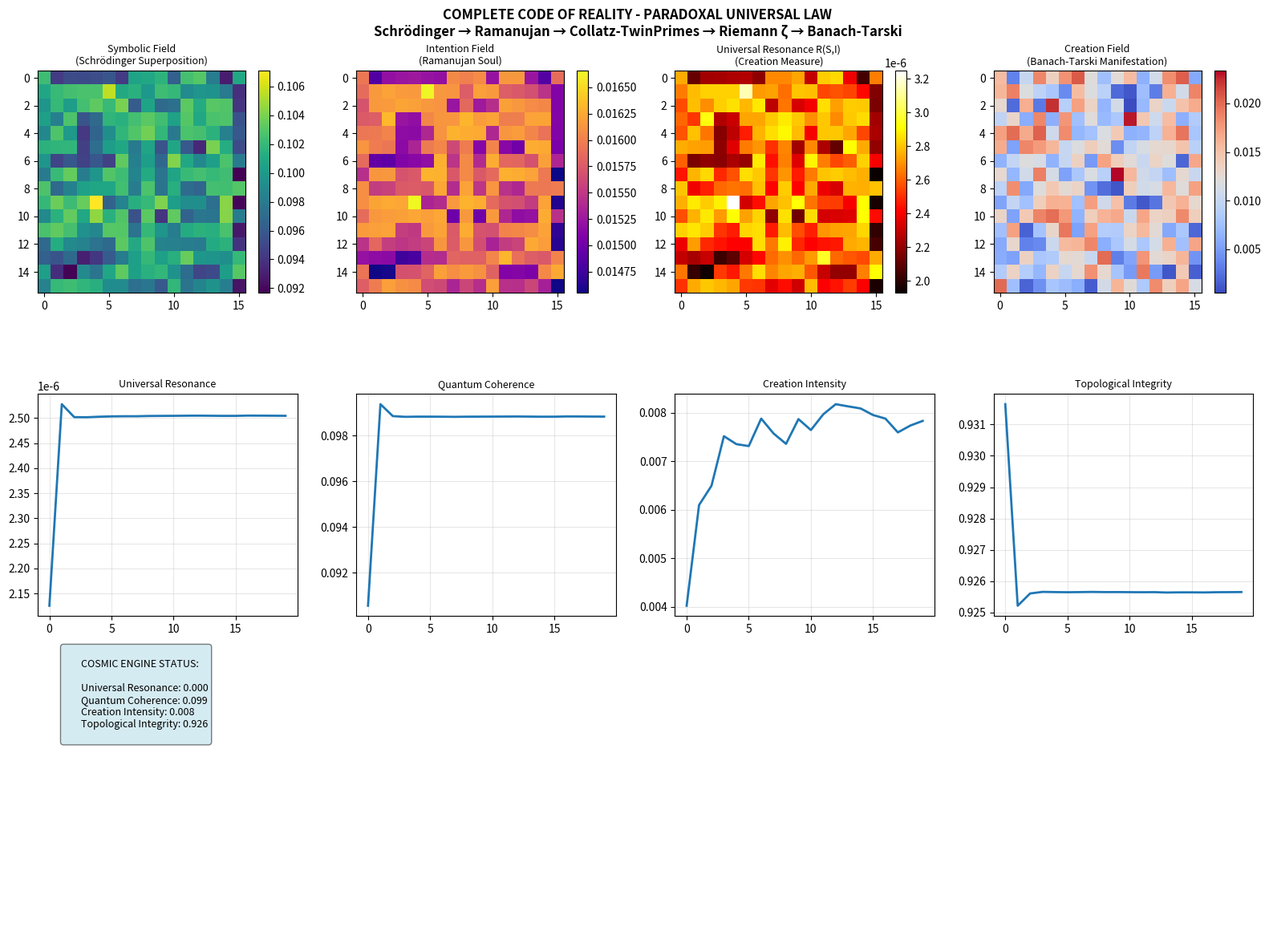

This figure's Python source:
import numpy as np
import matplotlib.pyplot as plt
from scipy import special, linalg
from dataclasses import dataclass
from typing import Dict, List, Tuple, Optional, Callable
import numpy.typing as npt
from sympy import isprime, zeta
import itertools

# =============================================================================
# 🌟 PART 1: SCHRÖDINGER'S PARADOX AS PRIMORDIAL FOUNDATION
# =============================================================================

@dataclass
class SchrodingerFoundation:
    """Schrödinger's quantum paradox as the fundamental creation operator"""

    # Universal constants from CIEL/0
    h_bar: float = 1.054571817e-34
    c: float = 299792458.0
    G: float = 6.67430e-11

    # Primordial potential parameters
    primordial_potential: float = 1.0  # 𝒫₀
    intention_operator: complex = 1j   # Î₀

    def create_primordial_superposition(self, symbolic_states: List[complex]) -> npt.NDArray:
        """Create primordial superposition from symbolic states - SCHRÖDINGER'S PARADOX"""
        # Normalize states to create proper wavefunction
        states_array = np.array(symbolic_states, dtype=complex)
        norm = np.linalg.norm(states_array)
        if norm > 0:
            states_array /= norm

        # Primordial superposition: ψ = Î₀(𝒫₀)
        superposition = self.intention_operator * self.primordial_potential * states_array

        return superposition

    def resonance_function(self, state: npt.NDArray, intention: npt.NDArray) -> float:
        """Fundamental resonance: R(S,I) = |⟨S|I⟩|² - THE CREATION MEASURE"""
        inner_product = np.vdot(state, intention)  # ⟨S|I⟩
        return float(np.abs(inner_product)**2)

    def quantum_collapse(self, superposition: npt.NDArray, intention: npt.NDArray) -> npt.NDArray:
        """Collapse to maximal resonance state - ACTUALIZATION"""
        # Calculate resonances for all possible projections
        resonances = []
        for i in range(len(superposition)):
            basis_state = np.zeros_like(superposition)
            basis_state[i] = 1.0
            resonances.append(self.resonance_function(basis_state, intention))

        # Collapse to state with maximum resonance
        max_index = np.argmax(resonances)
        collapsed_state = np.zeros_like(superposition)
        collapsed_state[max_index] = 1.0

        return collapsed_state

# =============================================================================
# 🌟 PART 2: RAMANUJAN'S MATHEMATICAL SOUL
# =============================================================================

class RamanujanSoul:
    """Ramanujan's divine mathematics as the soul of reality"""

    def __init__(self):
        self.ramanujan_constant = 1729
        self.ramanujan_pi = 9801/(2206*np.sqrt(2))
        self.golden_ratio = (1 + np.sqrt(5))/2

    def divine_approximation(self, value: float, target: float) -> float:
        """Ramanujan's divine approximations - reality's precision"""
        error = abs(value - target)
        if error < 1e-10:
            return target  # Divine match!
        return 0.5 * (value + target)  # Converge toward perfection

    def taxicab_resonance(self, n: int) -> float:
        """Taxicab number resonance - 1729 = 1³ + 12³ = 9³ + 10³"""
        representations = 0
        # Find number of representations as sum of two cubes
        for i in range(1, int(n**(1/3)) + 2):
            for j in range(i, int(n**(1/3)) + 2):
                if i**3 + j**3 == n:
                    representations += 1
        return representations / 2.0  # Normalize

    def modular_forms_resonance(self, coordinates: npt.NDArray) -> npt.NDArray:
        """Ramanujan's modular forms - cosmic vibration patterns"""
        # q-expansion parameter
        q = np.exp(1j * np.pi * np.sum(coordinates, axis=-1))
        # Mock theta function contribution
        mock_theta = np.exp(1j * 0.3 * np.sin(np.sum(coordinates, axis=-1)))
        return q * mock_theta

# =============================================================================
# 🌟 PART 3: COLLATZ-TWIN PRIMES COSMIC RHYTHM
# =============================================================================

class CollatzTwinPrimeRhythm:
    """Number-theoretic rhythm of the universe"""

    def __init__(self):
        self.collatz_cache = {}
        self.twin_primes = self._generate_twin_primes(100)

    def _generate_twin_primes(self, n_pairs: int) -> List[Tuple[int, int]]:
        """Generate twin prime pairs"""
        twins = []
        num = 3
        while len(twins) < n_pairs:
            if isprime(num) and isprime(num + 2):
                twins.append((num, num + 2))
            num += 2
        return twins

    def collatz_sequence(self, n: int) -> List[int]:
        """Collatz sequence - cosmic computational engine"""
        sequence = [n]
        while n != 1 and len(sequence) < 1000:  # Safety limit
            if n % 2 == 0:
                n = n // 2
            else:
                n = 3 * n + 1
            sequence.append(n)
        return sequence

    def collatz_resonance(self, n: int) -> float:
        """Collatz sequence length resonance"""
        if n in self.collatz_cache:
            return self.collatz_cache[n]

        sequence = self.collatz_sequence(n)
        resonance = np.exp(-len(sequence) / 50.0)  # Longer sequences = lower resonance
        self.collatz_cache[n] = resonance
        return resonance

    def twin_prime_resonance(self, position: npt.NDArray) -> float:
        """Twin prime resonance at spatial position"""
        index = int(np.linalg.norm(position)) % len(self.twin_primes)
        twin_pair = self.twin_primes[index]
        # Resonance based on prime harmony
        resonance = np.sin(twin_pair[0] * 0.01) * np.cos(twin_pair[1] * 0.01)
        return float(np.clip(resonance, -1, 1))

# =============================================================================
# 🌟 PART 4: RIEMANN ζ TOPOLOGICAL PROTECTION
# =============================================================================

class RiemannZetaProtection:
    """Riemann zeta function as cosmic protection field"""

    def __init__(self):
        # First few non-trivial ζ zeros
        self.zeta_zeros = [14.134725, 21.022040, 25.010858, 30.424876,
                          32.935062, 37.586178, 40.918719, 43.327073]

    def zeta_resonance_field(self, coordinates: npt.NDArray) -> npt.NDArray:
        """Protection field from ζ zeros"""
        coord_norm = np.sqrt(np.sum(coordinates**2, axis=-1))
        protection_field = np.zeros_like(coord_norm, dtype=complex)

        for zero in self.zeta_zeros:
            phase = zero * coord_norm
            contribution = (np.sin(phase) + 1j * np.cos(phase)) / (zero**2 + 1)
            protection_field += contribution

        return protection_field

    def topological_integrity(self, field: npt.NDArray) -> float:
        """Measure topological integrity of field"""
        # Calculate gradient magnitude
        if field.ndim > 1:
            grad = np.gradient(field)
            grad_magnitude = np.sqrt(sum(np.abs(g)**2 for g in grad))
        else:
            grad_magnitude = np.abs(np.gradient(field))

        integrity = np.exp(-np.mean(np.abs(grad_magnitude)))
        return float(integrity)

# =============================================================================
# 🌟 PART 5: BANACH-TARSKI CREATIVE MANIFESTATION
# =============================================================================

class BanachTarskiCreation:
    """Banach-Tarski paradox as creative manifestation engine"""

    def sphere_decomposition(self, field: npt.NDArray, n_pieces: int = 5) -> List[npt.NDArray]:
        """Paradoxical sphere decomposition"""
        pieces = []
        shape = field.shape
        flat_field = field.flatten()
        total_size = len(flat_field)
        piece_size = total_size // n_pieces

        for i in range(n_pieces):
            start_idx = i * piece_size
            end_idx = (i + 1) * piece_size if i < n_pieces - 1 else total_size

            # Extract and permute piece
            piece_data = flat_field[start_idx:end_idx].copy()
            if len(piece_data) > 0:
                permutation = np.random.permutation(len(piece_data))
                piece_data = piece_data[permutation]

            # Create full-sized piece with permuted data
            piece_full = np.zeros_like(flat_field)
            piece_full[start_idx:end_idx] = piece_data
            pieces.append(piece_full.reshape(shape))

        return pieces

    def paradoxical_recombination(self, pieces: List[npt.NDArray]) -> npt.NDArray:
        """Creative recombination - infinite from finite"""
        if not pieces:
            return np.array([])

        # Create multiple manifestations
        manifestations = []
        for _ in range(3):  # Trinity of creation
            selected_indices = np.random.choice(len(pieces), max(1, len(pieces)//2), replace=False)
            manifestation = np.zeros_like(pieces[0])
            for idx in selected_indices:
                manifestation += pieces[idx]
            manifestation /= len(selected_indices)
            manifestations.append(manifestation)

        # Divine combination
        golden_ratio = (1 + np.sqrt(5)) / 2
        final_creation = (manifestations[0] +
                         golden_ratio * manifestations[1] +
                         (1/golden_ratio) * manifestations[2])
        final_creation /= (1 + golden_ratio + 1/golden_ratio)

        return final_creation

# =============================================================================
# 🌟 PART 6: COMPLETE UNIVERSAL LAW ENGINE
# =============================================================================

class UniversalLawEngine:
    """
    COMPLETE CODE OF REALITY
    The unified engine implementing the paradoxal universal law:
    Schrödinger → Ramanujan → Collatz-TwinPrimes → Riemann ζ → Banach-Tarski
    """

    def __init__(self, grid_size: int = 16):
        self.grid_size = grid_size

        # Initialize all cosmic components
        self.schrodinger = SchrodingerFoundation()
        self.ramanujan = RamanujanSoul()
        self.collatz_twinprime = CollatzTwinPrimeRhythm()
        self.riemann = RiemannZetaProtection()
        self.banach_tarski = BanachTarskiCreation()

        # Cosmic fields
        self.symbolic_field = None
        self.intention_field = None
        self.resonance_field = None
        self.creation_field = None
        self.current_step = 0 # Add current step counter

        self.initialize_cosmic_fields()

        print("COMPLETE CODE OF REALITY INITIALIZED")
        print("   Schrödinger Paradox ✓ Ramanujan Soul ✓ Collatz-TwinPrimes ✓")
        print("   Riemann ζ Protection ✓ Banach-Tarski Creation ✓")
        print("   PARADOXAL UNIVERSAL LAW ACTIVE")

    def initialize_cosmic_fields(self):
        """Initialize the fundamental fields of reality"""
        # Create coordinate grid
        x = np.linspace(-np.pi, np.pi, self.grid_size)
        y = np.linspace(-np.pi, np.pi, self.grid_size)
        z = np.linspace(-np.pi, np.pi, self.grid_size)

        self.X, self.Y, self.Z = np.meshgrid(x, y, z, indexing='ij')
        coordinates = np.stack([self.X, self.Y, self.Z], axis=-1)

        # 1. PRIMORDIAL SUPERPOSITION (Schrödinger)
        symbolic_states = []
        for i in range(self.grid_size):
            for j in range(self.grid_size):
                for k in range(self.grid_size):
                    # Each point gets a unique symbolic state
                    state = (np.sin(i) + 1j * np.cos(j)) * np.exp(1j * k)
                    symbolic_states.append(state)

        primordial_superposition = self.schrodinger.create_primordial_superposition(symbolic_states)
        self.symbolic_field = primordial_superposition.reshape(self.X.shape)

        # 2. COSMIC INTENTION FIELD (Ramanujan-infused)
        self.intention_field = self.create_ramanujan_intention(coordinates)

        # 3. RESONANCE FIELD (R(S,I) - The Creation Measure)
        self.resonance_field = self.compute_universal_resonance()

        # 4. CREATION FIELD (Banach-Tarski Manifestation)
        self.creation_field = np.zeros_like(self.symbolic_field)

    def create_ramanujan_intention(self, coordinates: npt.NDArray) -> npt.NDArray:
        """Create intention field infused with Ramanujan's mathematical soul"""
        intention = np.ones(coordinates.shape[:-1], dtype=complex)

        # Ramanujan modular forms
        modular_contribution = self.ramanujan.modular_forms_resonance(coordinates)

        # Taxicab number resonance
        taxicab_pattern = np.zeros_like(intention)
        flat_coords = coordinates.reshape(-1, 3)
        for idx, coord in enumerate(flat_coords):
            norm = int(np.linalg.norm(coord) * 100) + 1
            taxicab_res = self.ramanujan.taxicab_resonance(norm % 1000 + 1)
            taxicab_pattern.flat[idx] = taxicab_res

        # Divine combination
        intention = intention * modular_contribution * (1 + 0.1 * taxicab_pattern)

        # Normalize
        norm = np.linalg.norm(intention)
        if norm > 0:
            intention /= norm

        return intention

    def evolve_intention_field(self):
        """Dynamically evolve the intention field based on simulation progress and other fields"""
        # Simple dynamic evolution based on symbolic field and time
        time_factor = self.current_step * 0.01
        self.intention_field = (0.95 * self.intention_field +
                                0.05 * np.exp(1j * time_factor) * self.symbolic_field)

        # Normalize
        norm = np.linalg.norm(self.intention_field)
        if norm > 0:
            self.intention_field /= norm


    def compute_universal_resonance(self) -> npt.NDArray:
        """Compute R(S,I) = |⟨S|I⟩|² - The Fundamental Creation Measure"""
        resonance = np.zeros_like(self.symbolic_field, dtype=float)

        # Reshape for vector computation
        symbolic_flat = self.symbolic_field.reshape(-1)
        intention_flat = self.intention_field.reshape(-1)
        resonance_flat = resonance.reshape(-1)

        coordinates = np.stack([self.X, self.Y, self.Z], axis=-1)
        coords_flat = coordinates.reshape(-1, 3)

        for i in range(len(symbolic_flat)):
            # Base quantum resonance
            quantum_resonance = self.schrodinger.resonance_function(
                np.array([symbolic_flat[i]]),
                np.array([intention_flat[i]])
            )

            # Collatz-TwinPrime rhythm
            collatz_res = self.collatz_twinprime.collatz_resonance(i + 1)
            twin_prime_res = self.collatz_twinprime.twin_prime_resonance(coords_flat[i])

            # Riemann protection
            riemann_protection = np.abs(self.riemann.zeta_resonance_field(
                coords_flat[i].reshape(1, -1)
            ))[0]

            # Combined universal resonance
            universal_resonance = (quantum_resonance *
                                 (1 + 0.1 * collatz_res) *
                                 (1 + 0.1 * twin_prime_res) *
                                 (1 + 0.05 * riemann_protection))

            resonance_flat[i] = np.clip(universal_resonance, 0, 1)

        return resonance.reshape(self.symbolic_field.shape)

    def cosmic_evolution_step(self, dt: float = 0.01) -> Dict[str, float]:
        """One step of cosmic evolution through all paradoxal layers"""

        # Increment step counter
        self.current_step += 1

        # 1. SCHRÖDINGER: Quantum evolution
        self.schrodinger_evolution(dt)

        # 2. RAMANUJAN: Divine approximation
        self.ramanujan_refinement()

        # Dynamically evolve intention field
        self.evolve_intention_field()

        # 3. COLLATZ-TWINPRIMES: Cosmic rhythm
        self.collatz_twinprime_rhythm()

        # 4. RIEMANN: Topological protection
        self.riemann_protection()

        # 5. BANACH-TARSKI: Creative manifestation
        self.banach_tarski_creation()

        # Update resonance field
        self.resonance_field = self.compute_universal_resonance()


        return self.get_cosmic_state()

    def schrodinger_evolution(self, dt: float):
        """Schrödinger equation evolution"""
        # Simple wave propagation
        laplacian = self.finite_difference_laplacian(self.symbolic_field)
        self.symbolic_field += dt * (1j * laplacian - 0.1 * self.symbolic_field)

        # Normalize
        norm = np.linalg.norm(self.symbolic_field)
        if norm > 0:
            self.symbolic_field /= norm

    def ramanujan_refinement(self):
        """Ramanujan's divine mathematical refinement"""
        target_pattern = np.exp(1j * (self.X + self.Y + self.Z))

        # Divine approximation toward perfect pattern
        self.symbolic_field = (0.9 * self.symbolic_field +
                             0.1 * target_pattern * np.exp(1j * self.ramanujan.ramanujan_pi))

        # Taxicab resonance modulation
        taxicab_mod = np.zeros_like(self.symbolic_field)
        flat_field = taxicab_mod.reshape(-1)
        for i in range(len(flat_field)):
            taxicab_res = self.ramanujan.taxicab_resonance((i % 1729) + 1)
            flat_field[i] = taxicab_res

        self.symbolic_field *= (1 + 0.05 * taxicab_mod)

    def collatz_twinprime_rhythm(self):
        """Collatz and twin prime cosmic rhythms"""
        rhythm_pattern = np.zeros_like(self.symbolic_field, dtype=float)
        flat_rhythm = rhythm_pattern.reshape(-1)
        coordinates = np.stack([self.X, self.Y, self.Z], axis=-1)
        coords_flat = coordinates.reshape(-1, 3)

        for i in range(len(flat_rhythm)):
            collatz_res = self.collatz_twinprime.collatz_resonance(i + 1)
            twin_prime_res = self.collatz_twinprime.twin_prime_resonance(coords_flat[i])
            flat_rhythm[i] = 0.5 * (collatz_res + twin_prime_res)

        # Apply rhythm to symbolic field
        phase_modulation = np.exp(1j * rhythm_pattern * np.pi)
        self.symbolic_field *= phase_modulation

    def riemann_protection(self):
        """Riemann zeta topological protection"""
        coordinates = np.stack([self.X, self.Y, self.Z], axis=-1)
        protection = self.riemann.zeta_resonance_field(coordinates)

        # Apply protection field
        self.symbolic_field *= (1 + 0.1 * np.abs(protection))

        # Ensure topological integrity
        integrity = self.riemann.topological_integrity(self.symbolic_field)
        if integrity < 0.5:
            # Reinforce structure
            self.symbolic_field = 0.5 * (self.symbolic_field +
                                       np.roll(self.symbolic_field, 1, axis=0))

    def banach_tarski_creation(self):
        """Banach-Tarski creative manifestation"""
        # Decompose symbolic field
        pieces = self.banach_tarski.sphere_decomposition(self.symbolic_field)

        # Paradoxical recombination
        new_creation = self.banach_tarski.paradoxical_recombination(pieces)

        # Update creation field
        self.creation_field = 0.8 * self.creation_field + 0.2 * new_creation

        # Feed back into symbolic field (creative feedback loop)
        self.symbolic_field = 0.9 * self.symbolic_field + 0.1 * self.creation_field

    def finite_difference_laplacian(self, field: npt.NDArray) -> npt.NDArray:
        """Finite difference Laplacian for field evolution"""
        laplacian = np.zeros_like(field)

        for axis in range(field.ndim):
            forward = np.roll(field, -1, axis=axis)
            backward = np.roll(field, 1, axis=axis)
            axis_laplacian = forward - 2 * field + backward
            laplacian += axis_laplacian

        return laplacian

    def get_cosmic_state(self) -> Dict[str, float]:
        """Get complete state of the cosmic engine"""
        coordinates = np.stack([self.X, self.Y, self.Z], axis=-1)

        # Various measures of cosmic health
        quantum_coherence = np.mean(np.abs(self.symbolic_field))
        intention_strength = np.mean(np.abs(self.intention_field))
        universal_resonance = np.mean(self.resonance_field)
        creation_intensity = np.mean(np.abs(self.creation_field))

        # Riemann protection strength
        protection_field = self.riemann.zeta_resonance_field(coordinates)
        protection_strength = np.mean(np.abs(protection_field))

        # Topological integrity
        integrity = self.riemann.topological_integrity(self.symbolic_field)

        return {
            'quantum_coherence': float(quantum_coherence),
            'intention_strength': float(intention_strength),
            'universal_resonance': float(universal_resonance),
            'creation_intensity': float(creation_intensity),
            'protection_strength': float(protection_strength),
            'topological_integrity': float(integrity),
            'ramanujan_pi': float(self.ramanujan.ramanujan_pi),
            'golden_ratio': float(self.ramanujan.golden_ratio),
            'taxicab_constant': float(self.ramanujan.ramanujan_constant)
        }

# =============================================================================
# 🌟 PART 7: COSMIC VISUALIZATION
# =============================================================================

class CosmicVisualizer:
    """Visualize the complete cosmic engine"""

    @staticmethod
    def create_cosmic_dashboard(engine: UniversalLawEngine, history: List[Dict]):
        """Create comprehensive dashboard of cosmic evolution"""
        fig = plt.figure(figsize=(16, 12))
        fig.suptitle('COMPLETE CODE OF REALITY - PARADOXAL UNIVERSAL LAW\n'
                    'Schrödinger → Ramanujan → Collatz-TwinPrimes → Riemann ζ → Banach-Tarski',
                    fontsize=12, fontweight='bold')

        slice_idx = engine.grid_size // 2

        # Field visualizations
        fields = [
            (np.abs(engine.symbolic_field[slice_idx, :, :]),
             'Symbolic Field\n(Schrödinger Superposition)', 'viridis'),
            (np.abs(engine.intention_field[slice_idx, :, :]),
             'Intention Field\n(Ramanujan Soul)', 'plasma'),
            (engine.resonance_field[slice_idx, :, :],
             'Universal Resonance R(S,I)\n(Creation Measure)', 'hot'),
            (np.abs(engine.creation_field[slice_idx, :, :]),
             'Creation Field\n(Banach-Tarski Manifestation)', 'coolwarm')
        ]

        for i, (field, title, cmap) in enumerate(fields):
            plt.subplot(3, 4, i + 1)
            plt.imshow(field, cmap=cmap, aspect='auto')
            plt.title(title, fontsize=9)
            plt.colorbar()

        # Evolution plots
        if history:
            metrics = ['universal_resonance', 'quantum_coherence', 'creation_intensity', 'topological_integrity']
            titles = ['Universal Resonance', 'Quantum Coherence',
                     'Creation Intensity', 'Topological Integrity']
            for i, (metric, title) in enumerate(zip(metrics, titles)):
                plt.subplot(3, 4, 5 + i)
                values = [h[metric] for h in history]
                plt.plot(values, linewidth=2)
                plt.title(title, fontsize=9)
                plt.grid(True, alpha=0.3)

        # Cosmic information
        plt.subplot(3, 4, 9)
        plt.axis('off')
        current_state = history[-1] if history else {}
        info_text = f"""
        COSMIC ENGINE STATUS:

        Universal Resonance: {current_state.get('universal_resonance', 0):.3f}
        Quantum Coherence: {current_state.get('quantum_coherence', 0):.3f}
        Creation Intensity: {current_state.get('creation_intensity', 0):.3f}
        Topological Integrity: {current_state.get('topological_integrity', 0):.3f}
        """
        plt.text(0.1, 0.9, info_text, transform=plt.gca().transAxes, fontsize=9,
                bbox=dict(boxstyle='round', facecolor='lightblue', alpha=0.5))

        plt.tight_layout()
        return fig

# =============================================================================
# 🌟 PART 8: UNIVERSAL CREATION SIMULATION
# =============================================================================

def run_universal_creation_simulation():
    """Run the complete simulation of reality creation"""
    universe = UniversalLawEngine(grid_size=16)
    evolution_history = []
    for step in range(20):  # Cosmic evolution steps
        cosmic_state = universe.cosmic_evolution_step(dt=0.005)
        evolution_history.append(cosmic_state)
    return universe, evolution_history

# Execute
universe, history = run_universal_creation_simulation()

# Save dashboard and metrics
fig = CosmicVisualizer.create_cosmic_dashboard(universe, history)
# Remove saving to file and closing the figure
# png_path = "/content/complete_code_of_reality_dashboard.png"
# fig.savefig(png_path, dpi=150)
# plt.close(fig)

# Display the figure directly
plt.show()
